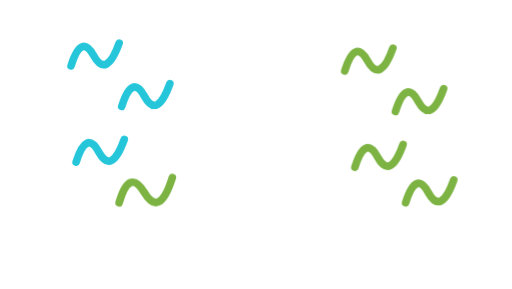
t = 0.00 s
t = 0.92 s: frame unchanged from t = 0.00 s, image omitted
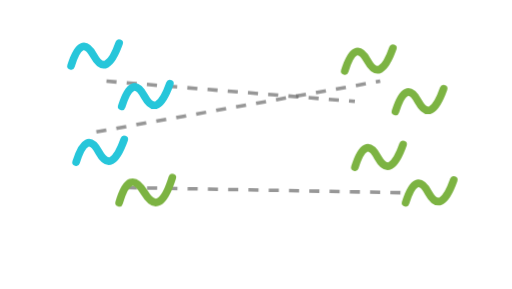
t = 1.74 s
t = 2.57 s: frame unchanged from t = 1.74 s, image omitted
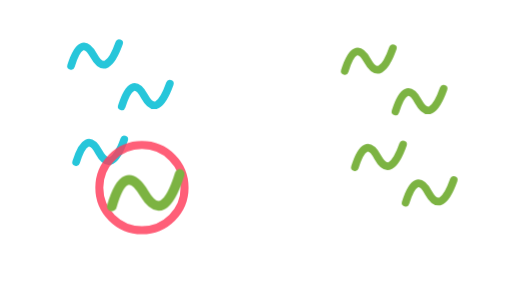
t = 3.54 s
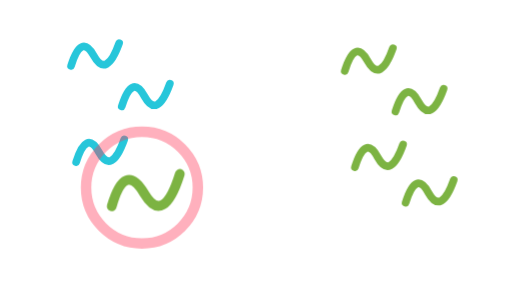
t = 4.39 s

The animated SVG that drew these frames (rendered in a browser with its animation timeline set to each time). Animation: 3 CSS @keyframes rules; one cycle of 5.24 s, repeats indefinitely.

<svg xmlns="http://www.w3.org/2000/svg" viewBox="10 20 202 114" width="202" height="114" role="img" aria-label="Conterminator: all-against-all comparison flagging a cross-kingdom contaminant structure">
  <style>
    .fold { fill:none; stroke-width:3; stroke-linecap:round; stroke-linejoin:round; }
    .scan { stroke:#6b6b6b; stroke-width:1.4; stroke-dasharray:4 4; opacity:0; animation: sweep 5s ease-in-out infinite; }
    .warn { transform-box:fill-box; transform-origin:center; opacity:0; animation: warn 5s ease-in-out infinite; }
    .bad  { transform-box:fill-box; transform-origin:center; animation: bad 5s ease-in-out infinite; }
    @keyframes sweep { 0%,18%{opacity:0;} 30%,52%{opacity:.7;} 64%,100%{opacity:0;} }
    @keyframes warn { 0%,58%{opacity:0;transform:scale(.5);} 74%{opacity:.9;transform:scale(1.1);} 86%{opacity:.5;transform:scale(1.35);} 92%,100%{opacity:0;transform:scale(1.5);} }
    @keyframes bad { 0%,58%{transform:scale(1);} 72%,90%{transform:scale(1.28);} 100%{transform:scale(1);} }
    @media (prefers-reduced-motion: reduce){ .scan{opacity:.5;animation:none;} .warn{opacity:.9;transform:scale(1.1);animation:none;} .bad{animation:none;transform:scale(1.24);} }
  </style>
  <!-- cross-group comparison lines -->
  <line class="scan" x1="52" y1="52" x2="150" y2="60" style="animation-delay:0s"/>
  <line class="scan" x1="60" y1="94" x2="168" y2="96" style="animation-delay:.12s"/>
  <line class="scan" x1="48" y1="72" x2="160" y2="52" style="animation-delay:.24s"/>
  <!-- Kingdom 1 (blue folds, left) -->
  <path class="fold" stroke="#26C6DA" d="M38 46 q4 -13 9 -4 q5 9 10 -5"/>
  <path class="fold" stroke="#26C6DA" d="M58 62 q4 -13 9 -4 q5 9 10 -5"/>
  <path class="fold" stroke="#26C6DA" d="M40 84 q4 -13 9 -4 q5 9 10 -5"/>
  <!-- contaminant: a green (other-kingdom) fold mislabeled inside the blue group -->
  <circle class="warn" cx="66" cy="94" r="16" fill="none" stroke="#FF3D5C" stroke-width="3"/>
  <path class="fold bad" stroke="#7CB342" d="M57 100 q4 -14 10 -4 q6 10 11 -6"/>
  <!-- Kingdom 2 (green folds, right) -->
  <path class="fold" stroke="#7CB342" d="M146 48 q4 -13 9 -4 q5 9 10 -5"/>
  <path class="fold" stroke="#7CB342" d="M166 64 q4 -13 9 -4 q5 9 10 -5"/>
  <path class="fold" stroke="#7CB342" d="M150 86 q4 -13 9 -4 q5 9 10 -5"/>
  <path class="fold" stroke="#7CB342" d="M170 100 q4 -13 9 -4 q5 9 10 -5"/>
</svg>
